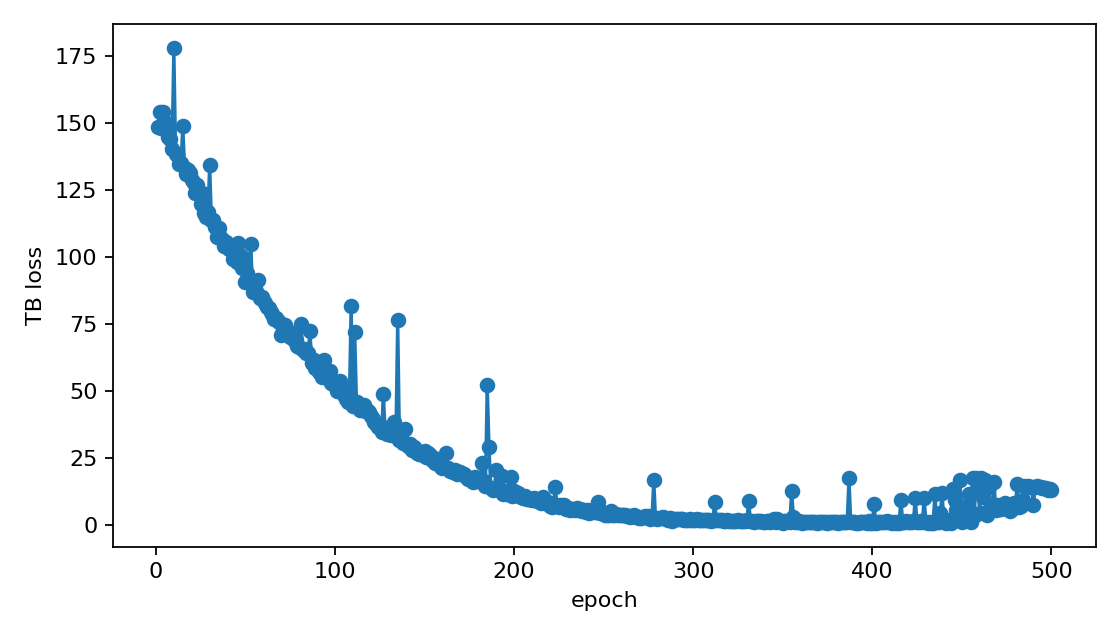

The file beside this chart, header and first rows:
epoch, tb_loss, gradient_norm, gradient_norm_policy, gradient_norm_logZ
1, 148.6, 94.27, 91.08, 24.33
2, 154.4, 91.51, 88.09, 24.78
3, 148.2, 57.23, 51.82, 24.29
4, 154.2, 122.1, 119.6, 24.79
5, 148, 64.61, 59.87, 24.29
6, 150.1, 71.08, 66.74, 24.46
7, 145, 36.27, 27.15, 24.05
8, 144.2, 41.56, 33.94, 23.99
9, 140.4, 34.39, 24.93, 23.68
10, 178.2, 29.4, 12.37, 26.67
11, 138.4, 26.63, 12.52, 23.5
12, 138, 33.97, 24.56, 23.47
13, 134.9, 24.37, 7.423, 23.21
14, 135.2, 23.94, 5.752, 23.24
15, 149.1, 25.77, 8.278, 24.4
16, 133.3, 23.42, 4.042, 23.07
17, 130.9, 23, 2.372, 22.87
18, 132.6, 23.53, 4.867, 23.02
19, 131.4, 24.62, 9.015, 22.91
20, 129, 22.83, 2.462, 22.69
21, 127.5, 22.93, 4.01, 22.57
22, 123.9, 22.36, 2.217, 22.25
23, 127, 22.58, 1.521, 22.52
24, 123.6, 22.75, 4.907, 22.22
25, 119.7, 22.15, 3.599, 21.86
26, 124, 22.4, 2.603, 22.25
27, 116.4, 21.77, 2.994, 21.56
28, 114.8, 21.49, 1.793, 21.41
29, 116.7, 22.06, 4.54, 21.59
30, 134.5, 23.98, 6.147, 23.17
31, 113.8, 21.54, 3.097, 21.32
32, 113.7, 21.42, 2.162, 21.31
33, 111.4, 21.17, 1.89, 21.09
34, 107.5, 22.61, 9.052, 20.72
35, 111, 21.36, 3.611, 21.05
36, 107.3, 20.92, 2.99, 20.71
37, 106.7, 21.27, 5.102, 20.64
38, 104, 20.52, 2.342, 20.38
39, 105.7, 21.01, 4.416, 20.54
40, 104.4, 20.48, 1.655, 20.42
41, 103.1, 20.42, 2.323, 20.29
42, 103.4, 20.41, 1.936, 20.32
43, 99.22, 19.95, 1.264, 19.91
44, 99.98, 20.14, 2.559, 19.98
45, 98.29, 19.97, 2.528, 19.81
46, 105.3, 20.83, 3.686, 20.5
47, 100.6, 20.1, 1.593, 20.03
48, 96.08, 19.72, 2.241, 19.59
49, 99.68, 20, 1.444, 19.94
50, 90.75, 19.19, 2.434, 19.04
51, 93.89, 19.53, 2.596, 19.36
52, 91.46, 19.18, 1.61, 19.11
53, 104.9, 20.73, 3.302, 20.47
54, 87.06, 18.68, 1.145, 18.65
55, 87.49, 18.76, 1.647, 18.69
56, 87.27, 18.91, 2.996, 18.67
57, 91.56, 19.21, 2.004, 19.11
58, 84.82, 18.43, 1.157, 18.4
59, 85.2, 18.62, 2.564, 18.44
60, 83.86, 18.32, 0.9389, 18.3
... 440 more rows
